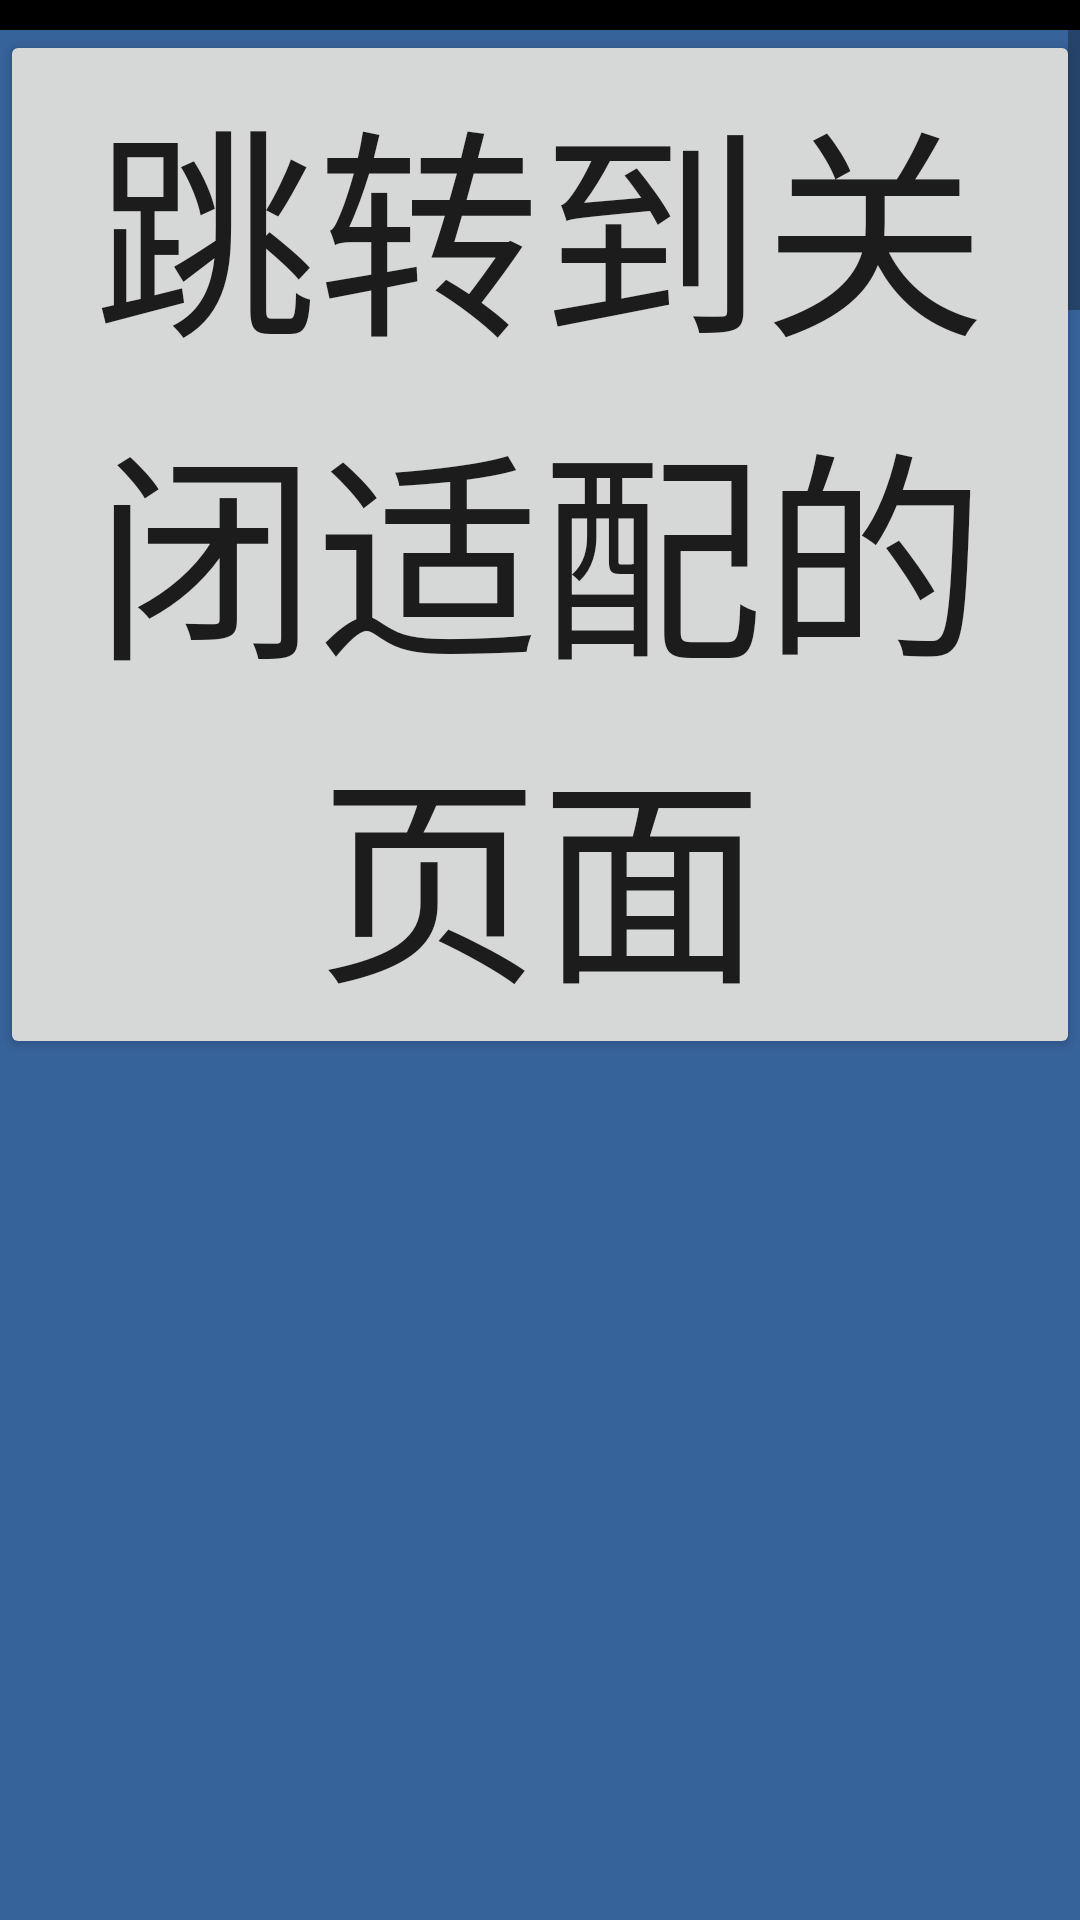

Produce the Android XML layout that renders to this screen, including the resource entries it uses.
<!-- AndroidManifest.xml: application theme AppTheme -->
<!-- res/layout/activity_adapt_screen_demo.xml -->
<?xml version="1.0" encoding="utf-8"?>
<LinearLayout xmlns:android="http://schemas.android.com/apk/res/android"
    xmlns:app="http://schemas.android.com/apk/res-auto"
    xmlns:tools="http://schemas.android.com/tools"
    android:layout_width="match_parent"
    android:layout_height="match_parent"
    android:orientation="vertical"
    tools:context="com.mohe.fastdevpro.study.adaptscreen.AdaptScreenDemoActivity">
    <ScrollView
        android:layout_width="match_parent"
        android:layout_height="match_parent">
        <LinearLayout
            android:layout_width="match_parent"
            android:orientation="vertical"
            android:layout_height="match_parent">
            <TextView
                android:layout_width="360dp"
                android:layout_height="10dp"
                android:gravity="center"
                android:background="@color/black"
                android:textSize="36pt"
                android:text="width=540pt height=960pt font=36pt"/>
            <LinearLayout
                android:layout_width="match_parent"
                android:orientation="horizontal"
                android:layout_height="wrap_content">
                <FrameLayout
                    android:layout_width="wrap_content"
                    android:layout_height="wrap_content">
                    <TextView
                        android:layout_width="540pt"
                        android:layout_height="960pt"
                        android:gravity="center"
                        android:background="@color/light_blue"
                        android:textSize="36pt"
                        android:text="width=540pt height=960pt font=36pt"/>
                    <Button
                        android:id="@+id/btnGoClose"
                        android:layout_width="wrap_content"
                        android:layout_height="wrap_content"
                        android:textSize="36pt"
                        android:text="跳转到关闭适配的页面"/>
                </FrameLayout>

                <TextView
                    android:layout_width="540pt"
                    android:layout_height="960pt"
                    android:gravity="center"
                    android:background="@color/green"
                    android:textSize="36pt"
                    android:text="width=540pt height=960pt font=36pt"/>
            </LinearLayout>

            <LinearLayout
                android:layout_width="match_parent"
                android:orientation="horizontal"
                android:layout_height="wrap_content">
                <TextView
                    android:layout_width="540pt"
                    android:layout_height="960pt"
                    android:gravity="center"
                    android:background="@color/light_black"
                    android:textSize="36pt"
                    android:text="width=540pt height=960pt font=36pt"/>
                <TextView
                    android:layout_width="540pt"
                    android:layout_height="960pt"
                    android:gravity="center"
                    android:background="@color/lightyellow"
                    android:textSize="36pt"
                    android:text="width=540pt height=960pt font=36pt"/>
            </LinearLayout>
        </LinearLayout>
    </ScrollView>



</LinearLayout>
<!-- resources referenced by this layout -->
<resources>
  <color name="black">#000000</color>
  <color name="green">#008000</color>
  <color name="light_black">#ff545454</color>
  <color name="light_blue">#37639b</color>
  <color name="lightyellow">#ffffe0</color>
  <style name="AppTheme" parent="AppBaseTheme">
          <item name="android:windowNoTitle">true</item>
          <item name="android:background">@color/white</item>
          <item name="android:windowBackground">@android:color/transparent</item>
      </style>
  <style name="AppBaseTheme" parent="Theme.AppCompat.Light.NoActionBar" />
  <color name="white">#ffffff</color>
</resources>
